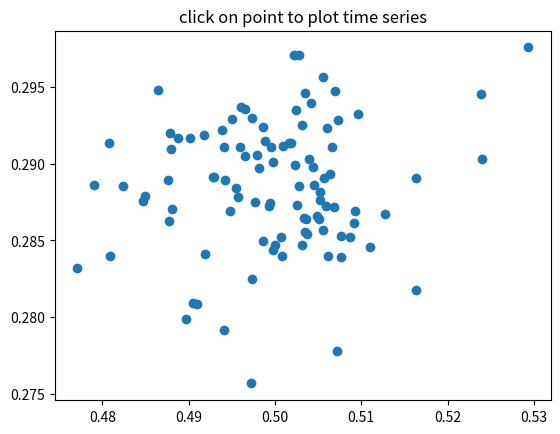

The script that saved this image:
"""
compute the mean and standard deviation (stddev) of 100 data sets and plot
mean vs stddev.  When you click on one of the mu, sigma points, plot the raw
data from the dataset that generated the mean and stddev.
"""
import numpy
import matplotlib.pyplot as plt


X = numpy.random.rand(100, 1000)
xs = numpy.mean(X, axis=1)
ys = numpy.std(X, axis=1)

fig, ax = plt.subplots()
ax.set_title('click on point to plot time series')
line, = ax.plot(xs, ys, 'o', picker=5)  # 5 points tolerance


def onpick(event):

    if event.artist!=line: return True

    N = len(event.ind)
    if not N: return True


    figi = plt.figure()
    for subplotnum, dataind in enumerate(event.ind):
        ax = figi.add_subplot(N,1,subplotnum+1)
        ax.plot(X[dataind])
        ax.text(0.05, 0.9, 'mu=%1.3f\nsigma=%1.3f'%(xs[dataind], ys[dataind]),
                transform=ax.transAxes, va='top')
        ax.set_ylim(-0.5, 1.5)
    figi.show()
    return True

fig.canvas.mpl_connect('pick_event', onpick)

plt.show()